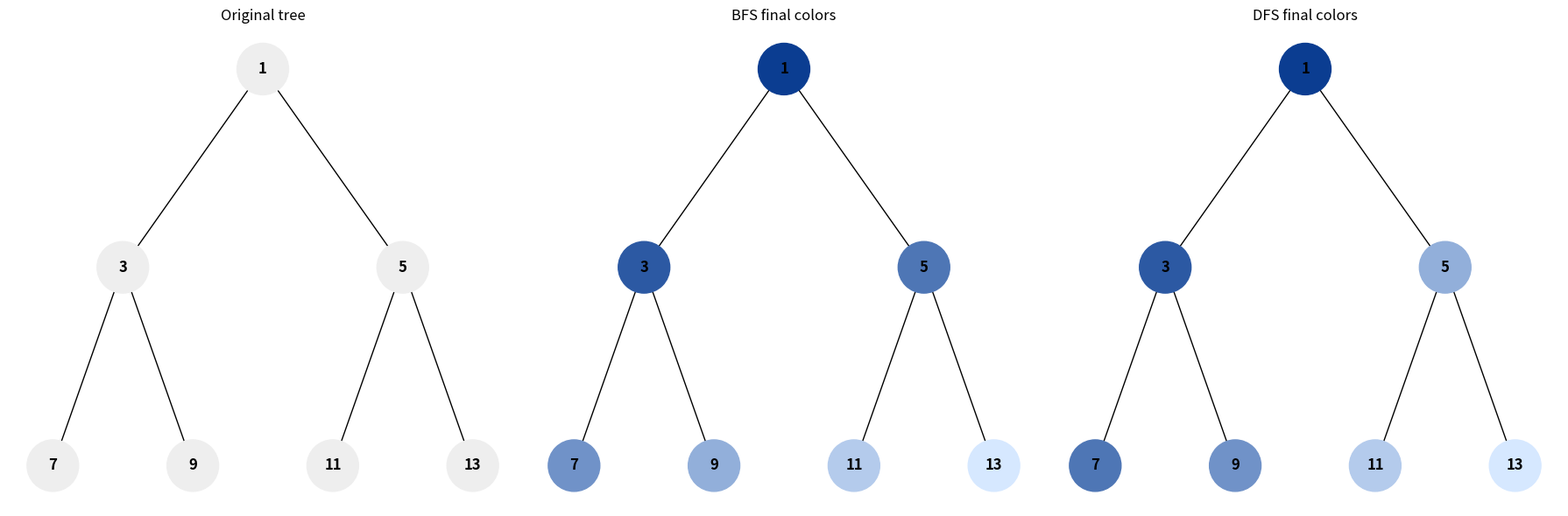

This chart was generated by the following Python code:
import uuid
from collections import deque
import networkx as nx
import matplotlib.pyplot as plt


class Node:
    def __init__(self, key, color: str = "#EEEEEE"):
        self.left= None
        self.right= None
        self.val= key
        self.color= color
        self.id= str(uuid.uuid4())


def heap_to_tree(heap):
    if not heap:
        return None
    nodes = [Node(v) for v in heap]
    n = len(nodes)
    for i in range(n):
        l = 2 * i + 1
        r = 2 * i + 2
        if l < n:
            nodes[i].left = nodes[l]
        if r < n:
            nodes[i].right = nodes[r]
    return nodes[0]


def traverse_bfs(root):
    if root is None:
        return []
    order = []
    q = deque([root])
    while q:
        n = q.popleft()
        order.append(n)
        if n.left:
            q.append(n.left)
        if n.right:
            q.append(n.right)
    return order


def traverse_dfs(root):
    order = []
    if root is None:
        return order

    stack = [root]
    while stack:
        node = stack.pop()
        order.append(node)
        if node.right:
            stack.append(node.right)
        if node.left:
            stack.append(node.left)

    return order


def collect_nodes(root):
    mapping = {}

    def _rec(n):
        if n is None:
            return
        mapping[n.id] = n
        _rec(n.left)
        _rec(n.right)

    _rec(root)
    return mapping


def hex_to_rgb(hex_color):
    h = hex_color.lstrip('#')
    return (int(h[0:2], 16), int(h[2:4], 16), int(h[4:6], 16))


def rgb_to_hex(rgb):
    return '#{:02X}{:02X}{:02X}'.format(*rgb)


def generate_palette(n, start_hex, end_hex):
    if n <= 0:
        return []
    s = hex_to_rgb(start_hex)
    e = hex_to_rgb(end_hex)
    pal = []
    for i in range(n):
        t = i / max(n - 1, 1)
        rgb = (int(s[0] + (e[0] - s[0]) * t), int(s[1] + (e[1] - s[1]) * t), int(s[2] + (e[2] - s[2]) * t))
        pal.append(rgb_to_hex(rgb))
    return pal


def add_edges(graph, node, pos, x=0.0, y=0.0, layer=1):
    if node is None:
        return graph
    graph.add_node(node.id, color=node.color, label=str(node.val))
    if node.left:
        graph.add_edge(node.id, node.left.id)
        l = x - 1 / (2 ** layer)
        pos[node.left.id] = (l, y - 1)
        add_edges(graph, node.left, pos, x=l, y=y - 1, layer=layer + 1)
    if node.right:
        graph.add_edge(node.id, node.right.id)
        r = x + 1 / (2 ** layer)
        pos[node.right.id] = (r, y - 1)
        add_edges(graph, node.right, pos, x=r, y=y - 1, layer=layer + 1)
    return graph


def build_graph_and_pos(root):
    G = nx.DiGraph()
    pos = {root.id: (0.0, 0.0)}
    add_edges(G, root, pos)
    return G, pos


def draw_tree(root):
    G, pos = build_graph_and_pos(root)
    colors = [node[1]['color'] for node in G.nodes(data=True)]
    labels = {node[0]: node[1]['label'] for node in G.nodes(data=True)}
    plt.figure(figsize=(8, 5))
    nx.draw(G, pos=pos, labels=labels, arrows=False, node_size=2500, node_color=colors)
    plt.show()


def draw_all_trees(root, bfs_order, dfs_order, start_hex='#0B3D91', end_hex='#D6E8FF'):
    G, pos = build_graph_and_pos(root)
    node_ids = list(G.nodes())
    labels = {node[0]: node[1]['label'] for node in G.nodes(data=True)}

    orig_colors = ['#EEEEEE' for _ in node_ids]

    # BFS палітра та кольори
    pal_bfs = generate_palette(len(bfs_order), start_hex=start_hex, end_hex=end_hex)
    id_to_color_bfs = {nid: '#EEEEEE' for nid in node_ids}
    for idx, n in enumerate(bfs_order):
        id_to_color_bfs[n.id] = pal_bfs[idx]
    bfs_colors = [id_to_color_bfs[nid] for nid in node_ids]

    # DFS палітра та кольори
    pal_dfs = generate_palette(len(dfs_order), start_hex=start_hex, end_hex=end_hex)
    id_to_color_dfs = {nid: '#EEEEEE' for nid in node_ids}
    for idx, n in enumerate(dfs_order):
        id_to_color_dfs[n.id] = pal_dfs[idx]
    dfs_colors = [id_to_color_dfs[nid] for nid in node_ids]

    fig, axes = plt.subplots(1, 3, figsize=(18, 6))
    # Original
    ax = axes[0]
    nx.draw(G, pos=pos, labels=labels, arrows=False, node_size=1800, node_color=orig_colors, font_weight='bold', ax=ax)
    ax.set_title('Original tree')

    # BFS
    ax = axes[1]
    nx.draw(G, pos=pos, labels=labels, arrows=False, node_size=1800, node_color=bfs_colors, font_weight='bold', ax=ax)
    ax.set_title('BFS final colors')

    # DFS
    ax = axes[2]
    nx.draw(G, pos=pos, labels=labels, arrows=False, node_size=1800, node_color=dfs_colors, font_weight='bold', ax=ax)
    ax.set_title('DFS final colors')

    plt.tight_layout()
    plt.show()


if __name__ == '__main__':
    heap = [1, 3, 5, 7, 9, 11, 13]
    root = heap_to_tree(heap)
    if root:
        bfs_order = traverse_bfs(root)
        dfs_order = traverse_dfs(root)
        draw_all_trees(root, bfs_order, dfs_order, start_hex='#0B3D91', end_hex='#D6E8FF')
